Run: headless pygame with SDL's dummy video driver; simulated clock (each Clock.tick advances the game by its frame time, no real sleeping); random seed 0; keys injected as events and as key.get_pressed() state; no mouse input.
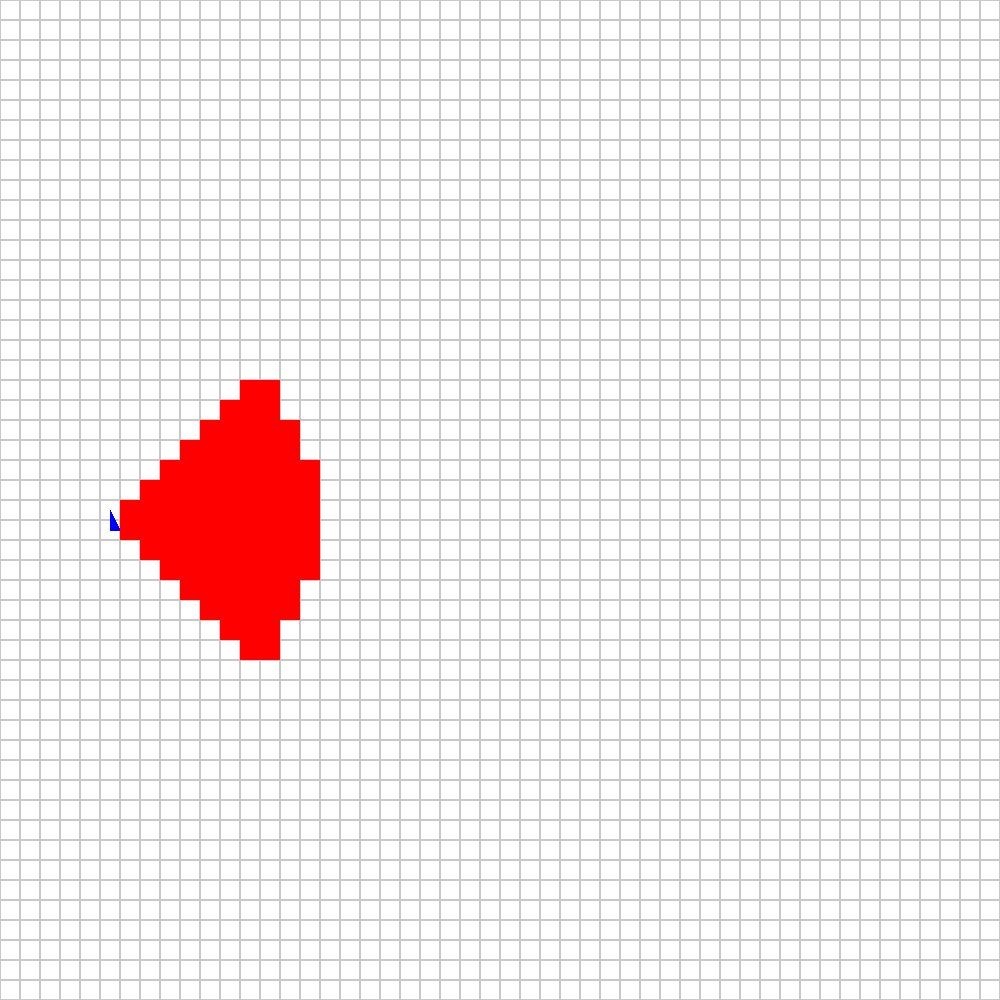
Frame 1 of 4 · flips 1–60 · no input
Frame 2 of 4 · flips 61–180 · tapped SPACE, RETURN · held RIGHT (→), D · screen unchanged from frame 1, image omitted
Frame 3 of 4 · flips 181–300 · held DOWN (↓), S · screen unchanged from frame 2, image omitted
Frame 4 of 4 · flips 301–420 · held LEFT (←), A, UP (↑), W · screen unchanged from frame 3, image omitted

The pygame program that drew these frames:

import pygame
import sys
import math

# Initialize Pygame
pygame.init()

# Set the grid size and cell size
grid_size = 50
cell_size = 20

# Calculate the window size
width, height = grid_size * cell_size, grid_size * cell_size

# Set the colors
background_color = (255, 255, 255)  # White
grid_color = (200, 200, 200)  # Light gray
player_color = (0, 0, 255)  # Blue
highlight_color = (255, 0, 0)  # Red

# Set the player's position (cell center)
player_position = (5.5, 25.5)

# Create the Pygame window
screen = pygame.display.set_mode((width, height))
pygame.display.set_caption("Grid with Player")

def draw_grid():
    # Draw the grid
    for row in range(grid_size):
        for col in range(grid_size):
            pygame.draw.rect(screen, grid_color, (col * cell_size, row * cell_size, cell_size, cell_size), 1)

def draw_player(position):
    # Draw the player as a triangle
    x, y = position
    player_points = [(x * cell_size, y * cell_size),
                     ((x + 0.5) * cell_size, (y + 1) * cell_size),
                     (x * cell_size, (y + 1) * cell_size)]
    pygame.draw.polygon(screen, player_color, player_points)

def draw_highlighted_cells(position):
    x, y = position
    angle = math.radians(90)  # 90 degrees
    distance = 10  # Adjust this value for the desired range

    # Highlight cells within a 90-degree angle from the player's position
    for row in range(grid_size):
        for col in range(grid_size):
            dx = col - x
            dy = row - y
            angle_to_cell = math.atan2(dy, dx)
            distance_to_cell = math.sqrt(dx**2 + dy**2)

            if -angle/2 <= angle_to_cell <= angle/2 and distance_to_cell <= distance:
                pygame.draw.rect(screen, highlight_color, (col * cell_size, row * cell_size, cell_size, cell_size))

# Main game loop
while True:
    for event in pygame.event.get():
        if event.type == pygame.QUIT:
            pygame.quit()
            sys.exit()

    # Clear the screen
    screen.fill(background_color)

    # Draw the grid
    draw_grid()

    # Draw the player
    draw_player(player_position)

    # Highlight cells within a 90-degree angle from the player's position
    draw_highlighted_cells(player_position)

    # Update the display
    pygame.display.flip()
